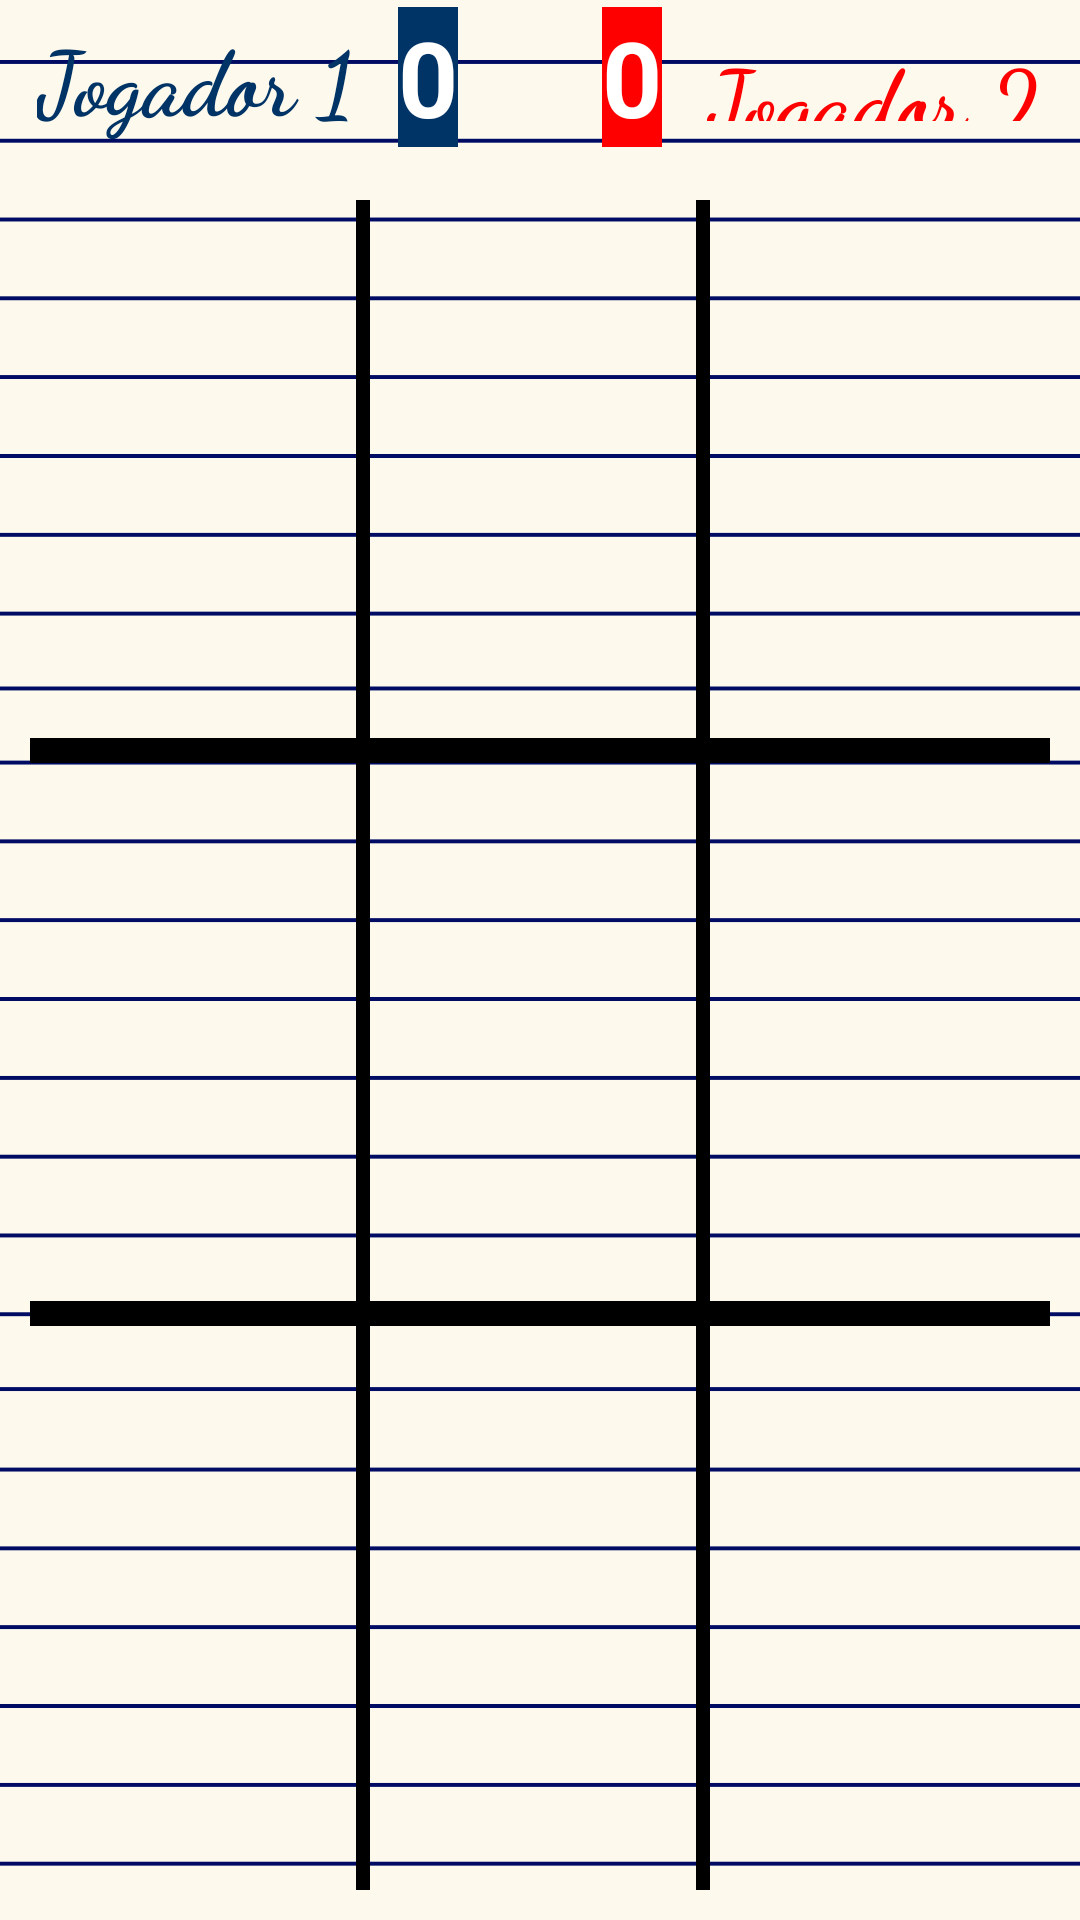

Android layout source for this screen:
<!-- AndroidManifest.xml: application theme Theme.Tictactoe -->
<!-- res/layout/activity_main.xml -->
<?xml version="1.0" encoding="utf-8"?>
<LinearLayout xmlns:android="http://schemas.android.com/apk/res/android"
    xmlns:app="http://schemas.android.com/apk/res-auto"
    xmlns:tools="http://schemas.android.com/tools"
    android:layout_width="match_parent"
    android:layout_height="match_parent"
    android:orientation="vertical"
    android:background="@drawable/folha"
    tools:context="com.example.jogodavelha.Multiplayer">

    <LinearLayout
        android:layout_width="match_parent"
        android:layout_height="wrap_content"
        android:orientation="horizontal"
        android:gravity="center">

        <TextView
            android:layout_width="wrap_content"
            android:layout_height="wrap_content"
            android:fontFamily="cursive"
            android:padding="5dp"
            android:textStyle="bold"
            android:text="Jogador 1"
            android:textColor="@color/blue"
            android:textSize="30sp"
            android:id="@+id/nomeplayer1"/>

        <TextView
            android:id="@+id/text_view_p1"
            android:layout_width="wrap_content"
            android:layout_height="wrap_content"
            android:layout_marginStart="10dp"
            android:background="@color/blue"
            android:text="0"
            android:textSize="35sp"
            android:textStyle="bold"
            android:textColor="@color/white"
            android:layout_marginLeft="10dp" />

        <Button
            android:id="@+id/button_reset"
            android:layout_width="48dp"
            android:layout_height="48dp"
            android:background="@drawable/ic_baseline_autorenew_24"
            app:layout_constraintBottom_toBottomOf="parent"
            app:layout_constraintEnd_toStartOf="@+id/text_view_p2"
            app:layout_constraintStart_toEndOf="@+id/text_view_p1"
            app:layout_constraintTop_toTopOf="parent" />

        <TextView
            android:id="@+id/text_view_p2"
            android:layout_width="wrap_content"
            android:layout_height="wrap_content"
            android:layout_marginEnd="10dp"
            android:background="@color/red"
            android:text="0"
            android:textSize="35sp"
            android:textStyle="bold"
            android:textColor="@color/white"
            android:layout_marginRight="10dp" />

        <TextView
            android:layout_width="wrap_content"
            android:layout_height="39dp"
            android:textColor="@color/red"
            android:fontFamily="cursive"
            android:textStyle="bold"
            android:text="Jogador 2"
            android:textSize="30sp"
            android:padding="5dp"
            android:id="@+id/nomeplayer2"/>


    </LinearLayout>

    <LinearLayout
        android:layout_width="match_parent"
        android:layout_height="0dp"
        android:layout_marginTop="15dp"
        android:paddingStart="10dp"
        android:paddingEnd="10dp"
        android:layout_weight="1">

        <Button
            android:id="@+id/button_00"
            android:layout_width="0dp"
            android:layout_height="match_parent"
            android:layout_weight="1"
            android:background="@drawable/img1o"
            android:textSize="60sp"
            />
        <Button
            android:id="@+id/button_01"
            android:layout_width="0dp"
            android:background="@drawable/img1o"
            android:layout_height="match_parent"
            android:layout_weight="1"
            android:textSize="60sp" />
        <Button
            android:id="@+id/button_02"
            android:layout_width="0dp"
            android:layout_height="match_parent"
            android:layout_weight="1"
            android:background="@drawable/img2o"
            android:textSize="60sp" />
    </LinearLayout>

    <LinearLayout
        android:layout_width="match_parent"
        android:layout_height="0dp"
        android:paddingStart="10dp"
        android:paddingEnd="10dp"
        android:layout_weight="1">

        <Button
            android:id="@+id/button_10"
            android:layout_width="0dp"
            android:background="@drawable/img1o"
            android:layout_height="match_parent"
            android:layout_weight="1"
            android:textSize="60sp" />

        <Button
            android:id="@+id/button_11"
            android:layout_width="0dp"
            android:background="@drawable/img1o"
            android:layout_height="match_parent"
            android:layout_weight="1"
            android:textSize="60sp" />

        <Button
            android:id="@+id/button_12"
            android:layout_width="0dp"
            android:background="@drawable/img2o"
            android:layout_height="match_parent"
            android:layout_weight="1"
            android:textSize="60sp" />

    </LinearLayout>

    <LinearLayout
        android:layout_width="match_parent"
        android:layout_height="0dp"
        android:paddingStart="10dp"
        android:paddingEnd="10dp"
        android:layout_marginBottom="10dp"
        android:layout_weight="1">

        <Button
            android:id="@+id/button_20"
            android:layout_width="0dp"
            android:background="@drawable/img3o"
            android:layout_height="match_parent"
            android:layout_weight="1"
            android:textSize="60sp" />

        <Button
            android:id="@+id/button_21"
            android:layout_width="0dp"
            android:background="@drawable/img3o"

            android:layout_height="match_parent"
            android:layout_weight="1"
            android:textSize="60sp" />

        <Button
            android:id="@+id/button_22"
            android:layout_width="0dp"
            android:layout_height="match_parent"
            android:layout_weight="1"
            android:background="#00FFFFFF"
            android:textSize="60sp" />
    </LinearLayout>

    <com.appodeal.ads.BannerView
        android:id="@+id/appodealBannerView"
        android:layout_width="match_parent"
        android:layout_height="wrap_content"
        android:visibility="gone"/>

</LinearLayout>
<!-- resources referenced by this layout -->
<resources>
  <color name="blue">#003366</color>
  <color name="red">#ff0000</color>
  <color name="white">#FFFFFFFF</color>
  <!-- drawable folha: png bitmap (drawable-v24, 16493 bytes) -->
  <!-- drawable img1o: png bitmap (drawable-v24, 10662 bytes) -->
  <!-- drawable img2o: png bitmap (drawable-v24, 8332 bytes) -->
  <!-- drawable img3o: png bitmap (drawable-v24, 10583 bytes) -->
  <style name="Theme.Tictactoe" parent="Theme.Design.Light.NoActionBar">
          
          <item name="colorPrimary">@color/black</item>
          <item name="colorPrimaryVariant">@color/purple_700</item>
          <item name="colorOnPrimary">@color/white</item>
          
          <item name="colorSecondary">@color/teal_200</item>
          <item name="colorSecondaryVariant">@color/teal_700</item>
          <item name="colorOnSecondary">@color/black</item>
          
          <item name="android:statusBarColor" tools:targetApi="l">@color/blue</item>
      </style>
  <color name="black">#FF000000</color>
  <color name="purple_700">#FF3700B3</color>
  <color name="teal_200">#FF03DAC5</color>
  <color name="teal_700">#FF018786</color>
</resources>
